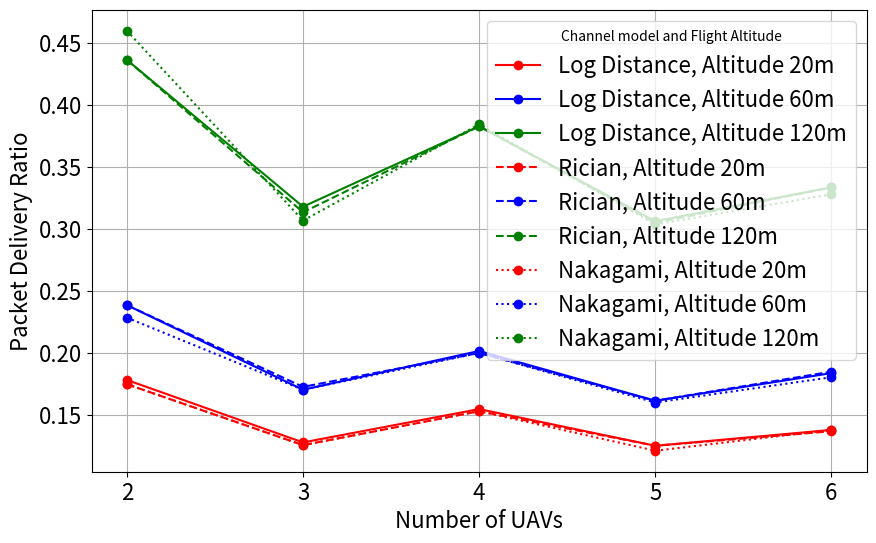

Recreate this plot in Python.
import matplotlib.pyplot as plt
import pandas as pd

# Example data
uav_numbers = [2, 3, 4, 5, 6]
channel_models = ['Log Distance', 'Rician', 'Nakagami']
flight_altitudes = [20, 60, 120]

# Example data for PDR values (replace with your actual data)
pdr_values = [
    [[0.1779,	0.2383,	0.4362], [0.1745,	0.2383,	0.4362], [0.1745,	0.2282,	0.4597]],
    [[0.1275,	0.1700,	0.3177], [0.1253,	0.1723,	0.3132], [0.1253,	0.1700,	0.3065]],
    [[0.1544,	0.2013,	0.3826], [0.1527,	0.1997,	0.3826], [0.1527,	0.1997,	0.3842]],
    [[0.1248,	0.1611,	0.3060], [0.1248,	0.1611,	0.3047], [0.1208,	0.1597,	0.3034]],
    [[0.1376,	0.1834,	0.3333], [0.1365,	0.1846,	0.3333], [0.1376,	0.1801,	0.3277]]
]

# Create line graphs
plt.figure(figsize=(10, 6))
colors = ['red', 'blue', 'green']
linestyles = ['-', '--', ':']
for j, channel_model in enumerate(channel_models):
    for k, altitude in enumerate(flight_altitudes):
        plt.plot(uav_numbers, [pdr_values[i][j][k] for i in range(len(uav_numbers))], marker='o',
                 color=colors[k], linestyle=linestyles[j],
                 label=f'{channel_model}, Altitude {altitude}m')

plt.xlabel('Number of UAVs', fontsize=16)  # Increase x-axis label font size
plt.ylabel('Packet Delivery Ratio', fontsize=16)  # Increase y-axis label font size
plt.legend(title='Channel model and Flight Altitude', fontsize=16)  # Increase legend font size
plt.grid(True)
plt.xticks(uav_numbers, uav_numbers)
# plt.gca().xaxis.set_major_locator(plt.MaxNLocator(len(uav_numbers)))
plt.tick_params(axis='both', which='major', labelsize=16)  # Increase tick label font size
plt.show()